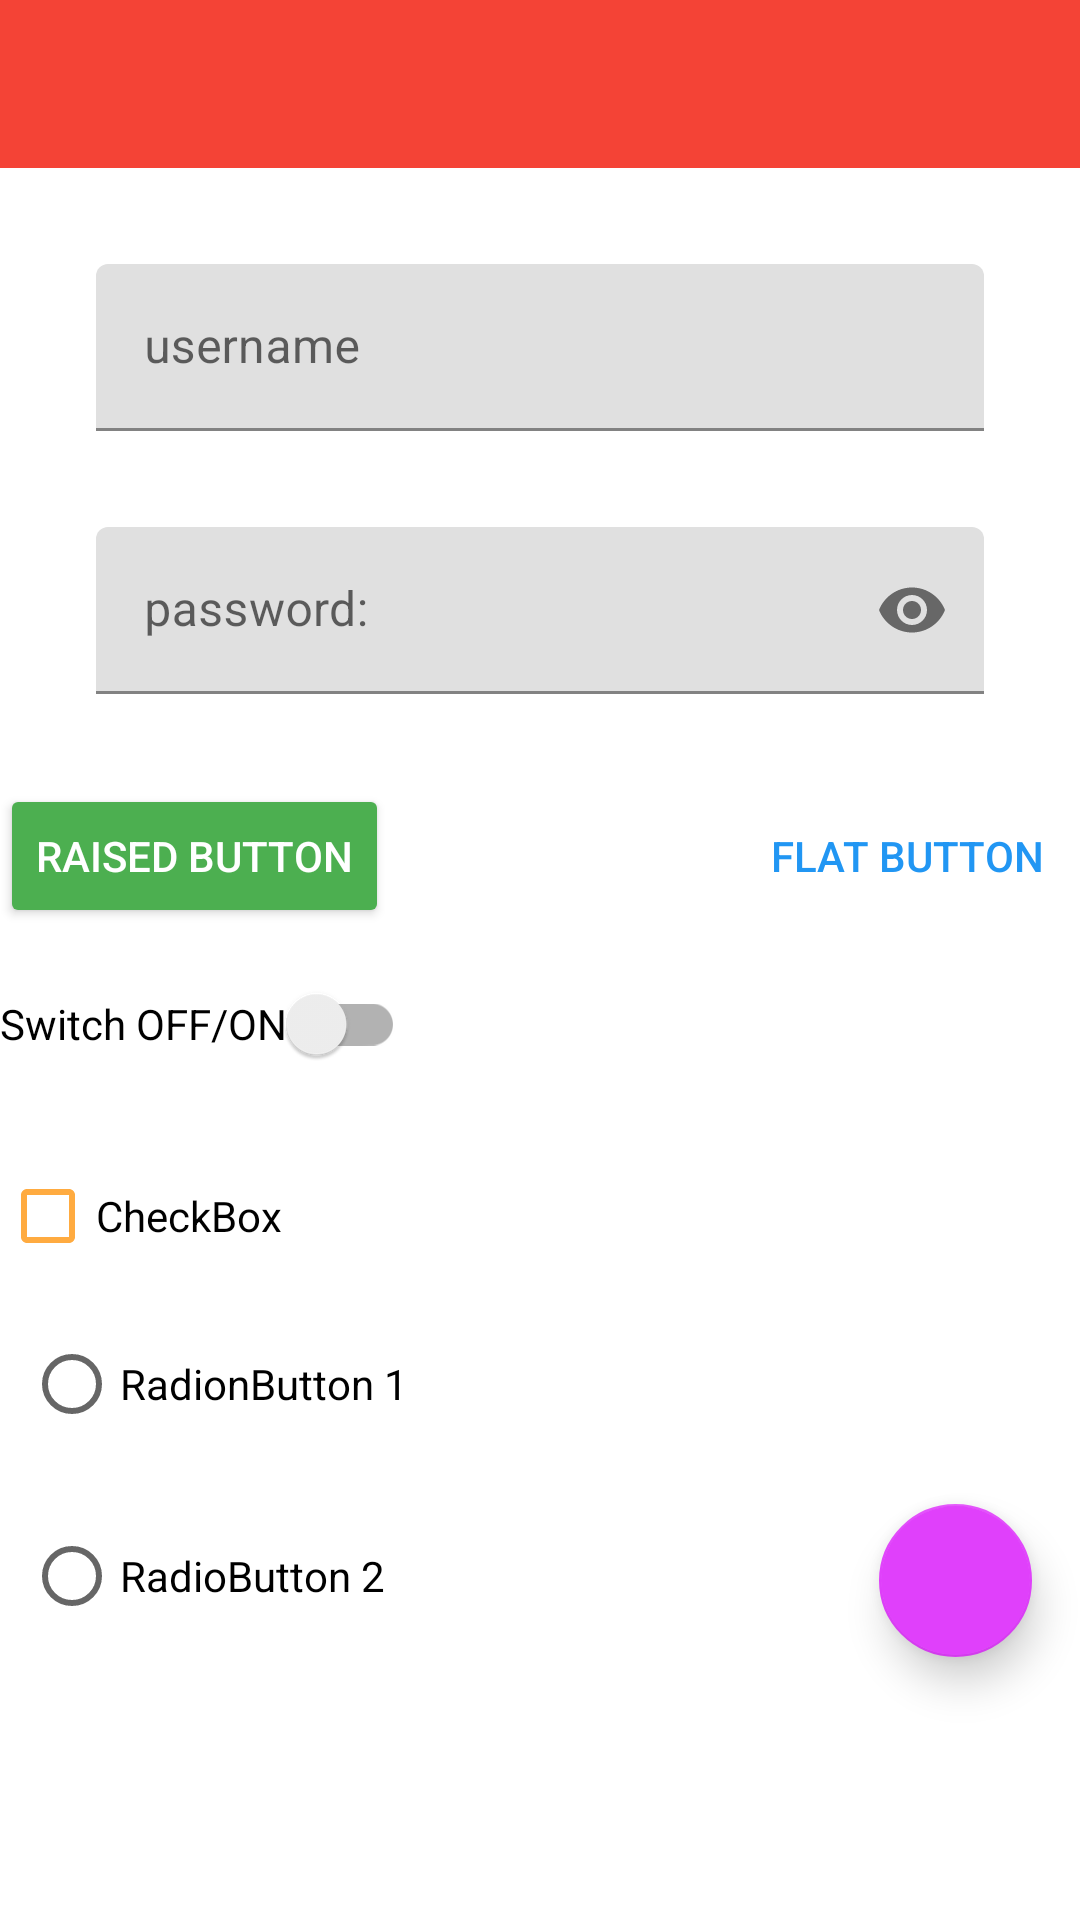

Reconstruct the res/layout file that produces this screen, plus the resources it refers to.
<!-- AndroidManifest.xml: application theme Theme.MaterialDesign -->
<!-- res/layout/activity_main.xml -->
<?xml version="1.0" encoding="utf-8"?>
<androidx.constraintlayout.widget.ConstraintLayout xmlns:android="http://schemas.android.com/apk/res/android"
    xmlns:app="http://schemas.android.com/apk/res-auto"
    xmlns:tools="http://schemas.android.com/tools"
    android:layout_width="match_parent"
    android:layout_height="match_parent"
    android:focusable="true"
    android:focusableInTouchMode="true"
    tools:context="com.example.materialdesign.MainActivity"
    tools:ignore="MissingClass">

    <androidx.appcompat.widget.Toolbar
        android:layout_height="?attr/actionBarSize"
        android:layout_width="match_parent"
        android:id="@+id/toolbar"
        android:background="?attr/colorPrimary"
        tools:ignore="MissingConstraints" />


    <com.google.android.material.textfield.TextInputLayout
        android:layout_height="wrap_content"
        android:layout_width="match_parent"
        android:id="@+id/username_TextInputLayout"
        android:layout_marginTop="32dp"
        android:layout_marginRight="32dp"
        android:layout_marginLeft="32dp"
        android:layout_marginBottom="8dp"
        app:layout_constraintTop_toBottomOf="@+id/toolbar"
        tools:ignore="MissingConstraints" >

        <androidx.appcompat.widget.AppCompatEditText
            android:id="@+id/username_TextField"
            android:layout_width="match_parent"
            android:layout_height="wrap_content"
            app:layout_constraintTop_toBottomOf="@+id/toolbar"
            android:hint="@string/username"
            android:inputType="text"
            tools:ignore="MissingConstraints" />

    </com.google.android.material.textfield.TextInputLayout>


    <com.google.android.material.textfield.TextInputLayout
        android:layout_height="wrap_content"
        android:layout_width="match_parent"
        android:id="@+id/password_TextInputLayout"
        android:layout_marginTop="32dp"
        android:layout_marginRight="32dp"
        android:layout_marginLeft="32dp"
        android:layout_marginBottom="8dp"
        app:layout_constraintTop_toBottomOf="@+id/username_TextInputLayout"
        app:passwordToggleEnabled="true"
        app:counterOverflowTextAppearance="@style/CharacterOverflow"
        tools:ignore="MissingConstraints" >

        <androidx.appcompat.widget.AppCompatEditText
            android:id="@+id/password_TextField"
            android:layout_width="match_parent"
            android:layout_height="wrap_content"
            app:layout_constraintTop_toBottomOf="@+id/toolbar"
            android:hint="@string/password"
            android:inputType="textPassword"
            tools:ignore="MissingConstraints" />

    </com.google.android.material.textfield.TextInputLayout>


    <androidx.appcompat.widget.AppCompatButton
        android:id="@+id/raised_btn"
        style="@style/RaisedButton"
        android:layout_width="wrap_content"
        android:layout_height="wrap_content"
        android:layout_centerHorizontal="true"
        android:layout_marginTop="30dp"
        android:text="@string/raised_button"
        app:layout_constraintTop_toBottomOf="@+id/password_TextInputLayout"
        tools:ignore="MissingConstraints,UnknownId"
        tools:layout_editor_absoluteX="32dp" />

    <androidx.appcompat.widget.AppCompatButton
        android:id="@+id/flat_btn"
        style="@style/FlatButton"
        android:layout_width="wrap_content"
        android:layout_height="wrap_content"
        android:layout_centerHorizontal="true"
        android:layout_marginTop="30dp"
        android:text="@string/flat_button"
        app:layout_constraintTop_toBottomOf="@+id/password_TextInputLayout"
        app:layout_constraintEnd_toEndOf="@id/toolbar"
        tools:ignore="MissingConstraints,UnknownId"
        tools:layout_editor_absoluteX="32dp" />

    <com.google.android.material.floatingactionbutton.FloatingActionButton
        android:id="@+id/fab_btn"
        android:layout_width="51dp"
        android:layout_height="156dp"
        android:layout_marginTop="136dp"
        android:layout_marginEnd="16dp"
        android:layout_marginRight="16dp"
        android:src="@drawable/email"
        app:backgroundTint="@color/colorFAB"
        app:elevation="8dp"
        app:fabSize="normal"
        app:layout_constraintEnd_toEndOf="@id/toolbar"
        app:layout_constraintTop_toBottomOf="@+id/switch_id"
        tools:ignore="MissingConstraints" />

    <androidx.appcompat.widget.SwitchCompat
        android:layout_width="wrap_content"
        android:layout_height="wrap_content"
        android:id="@+id/switch_id"
        android:layout_margin="8dp"
        android:text="@string/switch_off_on"
        app:layout_constraintTop_toBottomOf="@+id/flat_btn"
        app:theme="@style/SwitchTheme"
        android:checked="false"
        tools:ignore="MissingConstraints" />
    
    <androidx.appcompat.widget.AppCompatCheckBox
        android:layout_width="wrap_content"
        android:layout_height="wrap_content"
        android:id="@+id/checkbox_id"
        android:layout_margin="16dp"
        android:text="@string/checkbox"
        app:layout_constraintTop_toBottomOf="@+id/switch_id"
        android:checked="false"
        app:theme="@style/CheckBoxTheme"
        tools:ignore="MissingConstraints" />

    <RadioGroup
        android:layout_width="wrap_content"
        android:layout_height="wrap_content"
        android:id="@+id/radioGroup_id"
        app:layout_constraintTop_toBottomOf="@+id/checkbox_id"
        tools:ignore="MissingConstraints">


        <androidx.appcompat.widget.AppCompatRadioButton
            android:layout_width="wrap_content"
            android:layout_height="wrap_content"
            android:id="@+id/RadioButton1_id"
            android:text="@string/radionbutton_1"
            android:layout_margin="8dp"
            app:layout_constraintTop_toBottomOf="@+id/checkbox_id"
            app:theme="@style/RadioButtonTheme"
            android:checked="false"
            tools:ignore="MissingConstraints" />

        <androidx.appcompat.widget.AppCompatRadioButton
            android:layout_width="wrap_content"
            android:layout_height="wrap_content"
            android:id="@+id/RadioButton2_id"
            android:text="@string/radiobutton_2"
            android:layout_margin="8dp"
            app:layout_constraintTop_toBottomOf="@+id/checkbox_id"
            app:theme="@style/RadioButtonTheme"
            android:checked="false"
            tools:ignore="MissingConstraints" />

    </RadioGroup>





</androidx.constraintlayout.widget.ConstraintLayout>
<!-- resources referenced by this layout -->
<resources>
  <color name="colorFAB">#E040FB</color>
  <string name="checkbox">CheckBox</string>
  <string name="flat_button">FLAT BUTTON</string>
  <string name="password">password:</string>
  <string name="radiobutton_2">RadioButton 2</string>
  <string name="radionbutton_1">RadionButton 1</string>
  <string name="raised_button">RAISED BUTTON</string>
  <string name="switch_off_on">Switch OFF/ON</string>
  <string name="username">username</string>
  <style name="CharacterOverflow">
  
          <item name="android:textColor">@color/colorError</item>
  
      </style>
  <style name="CheckBoxTheme">
  
          <item name="colorAccent">@color/colorEnable</item>
          <item name="colorControlNormal">@color/colorDisable</item>
  
      </style>
  <style name="FlatButton" parent="Widget.AppCompat.Button.Borderless">
  
          <item name="android:textColor">@color/colorFlatButton</item>
  
      </style>
  <style name="RadioButtonTheme">
  
          <item name="colorAccent">@color/colorRadioButtno</item>
      </style>
  <style name="RaisedButton" parent="Widget.AppCompat.Button.Colored">
  
          <item name="backgroundTint">@color/colorRaisedButton</item>
  
      </style>
  <style name="SwitchTheme">
  
          <item name="colorAccent">@color/colorSwitch</item>
  
      </style>
  <style name="Theme.MaterialDesign" parent="Theme.MaterialComponents.Light.NoActionBar">
  
          <item name="colorPrimaryDark">@color/colorPrimaryDark</item>
          <item name="colorPrimary">@color/colorPrimary</item>
          <item name="android:navigationBarColor">@color/colorPrimary</item>
          <item name="popupTheme">@style/PopupTheme</item>
  
      </style>
  <color name="colorError">#FF5252</color>
  <color name="colorEnable">#FF5252</color>
  <color name="colorDisable">#FFAB40</color>
  <color name="colorFlatButton">#2196F3</color>
  <color name="colorRadioButtno">#69F0AE</color>
  <color name="colorRaisedButton">#4CAF50</color>
  <color name="colorSwitch">#40C4FF</color>
  <color name="colorPrimaryDark">#D32F2F</color>
  <color name="colorPrimary">#F44336</color>
  <style name="PopupTheme" parent="Theme.MaterialComponents.Light">
  
          <item name="android:background">@color/colorBackground</item>
          <item name="android:textColor">@color/colorItem</item>
  
      </style>
  <color name="colorBackground">#FFFFFFFF</color>
  <color name="colorItem">#2196F3</color>
</resources>
